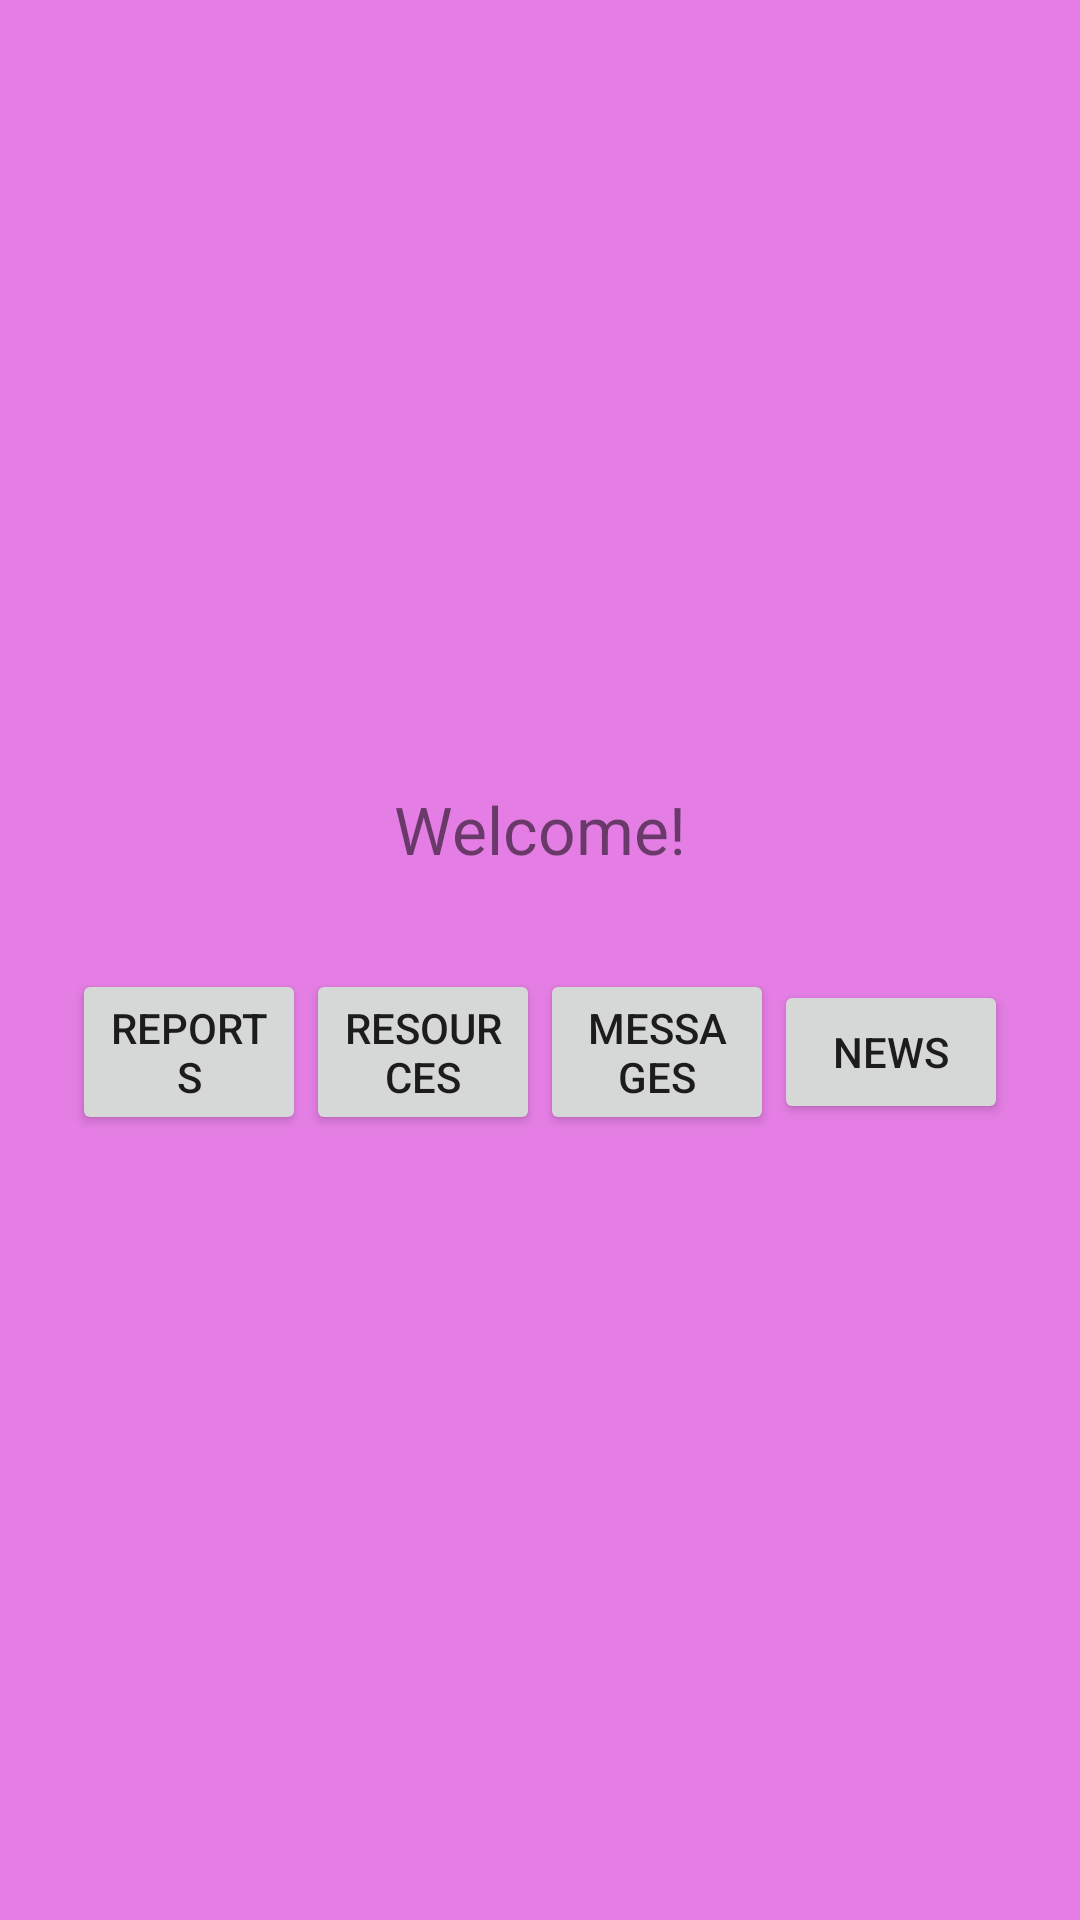

This screen was rendered from an Android layout file. Write that file and the resources it references.
<!-- AndroidManifest.xml: application theme Theme.PROJEEEEEEEEEECT -->
<!-- res/layout/activity_dashboard.xml -->
<?xml version="1.0" encoding="utf-8"?>
<LinearLayout xmlns:android="http://schemas.android.com/apk/res/android"
    xmlns:app="http://schemas.android.com/apk/res-auto"
    xmlns:tools="http://schemas.android.com/tools"
    android:id="@+id/main"
    android:layout_width="match_parent"
    android:layout_height="match_parent"
    android:orientation="vertical"
    android:gravity="center"
    android:padding="24dp"
    tools:context=".user.Dashboard">

        <TextView
            android:id="@+id/welcomeText"
            android:layout_width="wrap_content"
            android:layout_height="wrap_content"
            android:text="Welcome!"
            android:textSize="22sp"
            android:paddingBottom="16dp"/>

        
        <LinearLayout
            android:layout_width="match_parent"
            android:layout_height="wrap_content"
            android:orientation="horizontal"
            android:gravity="center"
            android:weightSum="4"
            android:layout_marginTop="16dp">

            <Button
                android:id="@+id/reportsButton"
                android:layout_width="0dp"
                android:layout_height="wrap_content"
                android:layout_weight="1"
                android:text="Reports"/>

            <Button
                android:id="@+id/resourcesButton"
                android:layout_width="0dp"
                android:layout_height="wrap_content"
                android:layout_weight="1"
                android:text="Resources"/>

            <Button
                android:id="@+id/messagesButton"
                android:layout_width="0dp"
                android:layout_height="wrap_content"
                android:layout_weight="1"
                android:text="Messages"/>

            <Button
                android:id="@+id/newsButton"
                android:layout_width="0dp"
                android:layout_height="wrap_content"
                android:layout_weight="1"
                android:text="News"/>
        </LinearLayout>
    </LinearLayout>
<!-- resources referenced by this layout -->
<resources>
  <style name="Theme.PROJEEEEEEEEEECT" parent="Base.Theme.PROJEEEEEEEEEECT" />
  <style name="Base.Theme.PROJEEEEEEEEEECT" parent="Theme.AppCompat.Light.NoActionBar">
          <item name="colorPrimary">@color/colorPrimary</item>
          <item name="colorPrimaryDark">@color/colorPrimaryDark</item>
          <item name="colorAccent">@color/colorAccent</item>
          <item name="android:windowBackground">@color/soft_pink_light</item>
          <item name="android:colorBackground">@color/soft_pink</item>
      </style>
  <color name="colorPrimary">#E91E63</color>
  <color name="colorPrimaryDark">#C2185B</color>
  <color name="colorAccent">#FF4081</color>
  <color name="soft_pink_light">#E47EE4</color>
  <color name="soft_pink">#FFF0F5</color>
</resources>
